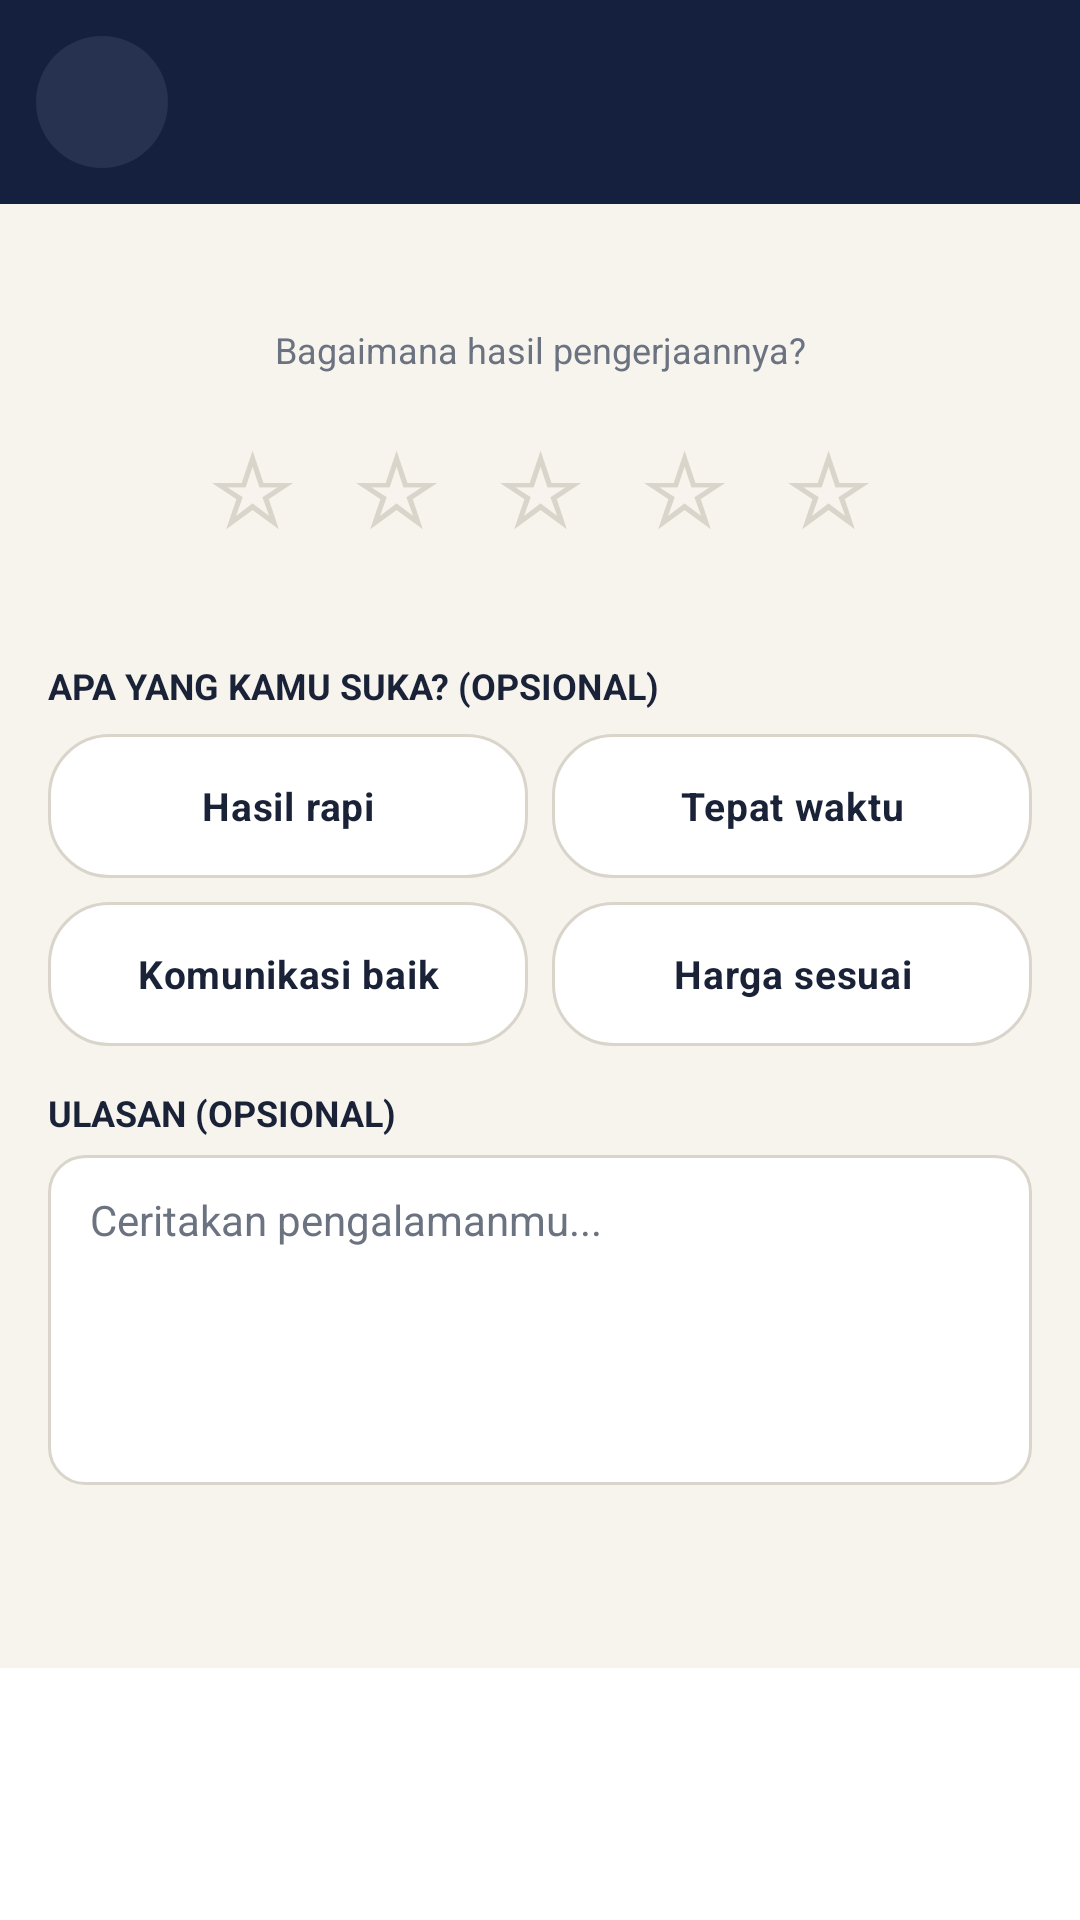

Android layout source for this screen:
<!-- AndroidManifest.xml: application theme Theme.Vertue -->
<!-- res/layout/activity_detail_selesai.xml -->
<?xml version="1.0" encoding="utf-8"?>
<LinearLayout xmlns:android="http://schemas.android.com/apk/res/android"
    android:layout_width="match_parent"
    android:layout_height="match_parent"
    android:orientation="vertical">

    <include layout="@layout/view_header" />

    <ScrollView
        android:layout_width="match_parent"
        android:layout_height="0dp"
        android:layout_weight="1"
        android:fillViewport="true">

        <LinearLayout
            android:layout_width="match_parent"
            android:layout_height="wrap_content"
            android:orientation="vertical"
            android:padding="16dp">

            <TextView
                android:id="@+id/tvRatingOrder"
                android:layout_width="match_parent"
                android:layout_height="wrap_content"
                android:gravity="center"
                android:textColor="@color/ink"
                android:textSize="15sp"
                android:textStyle="bold" />

            <TextView
                android:layout_width="match_parent"
                android:layout_height="wrap_content"
                android:layout_marginTop="4dp"
                android:gravity="center"
                android:text="Bagaimana hasil pengerjaannya?"
                android:textColor="@color/muted"
                android:textSize="12sp" />

            <LinearLayout
                android:layout_width="match_parent"
                android:layout_height="wrap_content"
                android:layout_marginTop="12dp"
                android:gravity="center"
                android:orientation="horizontal">

                <TextView android:id="@+id/star1" style="@style/StarItem" />
                <TextView android:id="@+id/star2" style="@style/StarItem" />
                <TextView android:id="@+id/star3" style="@style/StarItem" />
                <TextView android:id="@+id/star4" style="@style/StarItem" />
                <TextView android:id="@+id/star5" style="@style/StarItem" />
            </LinearLayout>

            <TextView
                android:id="@+id/tvStarLabel"
                android:layout_width="match_parent"
                android:layout_height="wrap_content"
                android:layout_marginTop="4dp"
                android:gravity="center"
                android:textColor="@color/gold"
                android:textSize="13sp"
                android:textStyle="bold" />

            <TextView
                style="@style/Lbl"
                android:text="APA YANG KAMU SUKA? (OPSIONAL)" />

            <LinearLayout
                android:layout_width="match_parent"
                android:layout_height="wrap_content"
                android:layout_marginTop="8dp"
                android:orientation="horizontal">

                <CheckBox
                    android:id="@+id/chipRapi"
                    style="@style/Chip"
                    android:layout_width="0dp"
                    android:layout_weight="1"
                    android:gravity="center"
                    android:text="Hasil rapi" />

                <CheckBox
                    android:id="@+id/chipWaktu"
                    style="@style/Chip"
                    android:layout_width="0dp"
                    android:layout_marginEnd="0dp"
                    android:layout_weight="1"
                    android:gravity="center"
                    android:text="Tepat waktu" />
            </LinearLayout>

            <LinearLayout
                android:layout_width="match_parent"
                android:layout_height="wrap_content"
                android:layout_marginTop="8dp"
                android:orientation="horizontal">

                <CheckBox
                    android:id="@+id/chipKomunikasi"
                    style="@style/Chip"
                    android:layout_width="0dp"
                    android:layout_weight="1"
                    android:gravity="center"
                    android:text="Komunikasi baik" />

                <CheckBox
                    android:id="@+id/chipHarga"
                    style="@style/Chip"
                    android:layout_width="0dp"
                    android:layout_marginEnd="0dp"
                    android:layout_weight="1"
                    android:gravity="center"
                    android:text="Harga sesuai" />
            </LinearLayout>

            <TextView
                style="@style/Lbl"
                android:text="ULASAN (OPSIONAL)" />

            <EditText
                android:id="@+id/etReview"
                style="@style/Input"
                android:layout_height="wrap_content"
                android:gravity="top|start"
                android:hint="Ceritakan pengalamanmu..."
                android:inputType="textMultiLine|textCapSentences"
                android:minHeight="110dp"
                android:paddingTop="12dp"
                android:paddingBottom="12dp" />
        </LinearLayout>
    </ScrollView>

    <LinearLayout
        android:layout_width="match_parent"
        android:layout_height="wrap_content"
        android:background="@color/white"
        android:orientation="vertical"
        android:padding="16dp">

        <Button
            android:id="@+id/btnSubmitRating"
            style="@style/Btn.Gold"
            android:layout_width="match_parent"
            android:layout_height="wrap_content"
            android:text="Kirim rating" />
    </LinearLayout>
</LinearLayout>
<!-- res/layout/view_header.xml (included above) -->
<LinearLayout xmlns:android="http://schemas.android.com/apk/res/android"
    android:layout_width="match_parent" android:layout_height="wrap_content"
    android:background="@color/navy" android:gravity="center_vertical" android:orientation="horizontal" android:padding="12dp">
    <ImageButton android:id="@+id/btnBack" android:layout_width="44dp" android:layout_height="44dp"
        android:background="@drawable/bg_circle_dark" android:contentDescription="Kembali" android:src="@drawable/ic_back" />
    <TextView android:id="@+id/headerTitle" android:layout_width="0dp" android:layout_height="wrap_content" android:layout_weight="1"
        android:gravity="center" android:textColor="@color/white" android:textSize="17sp" android:textStyle="bold" />
    <View android:layout_width="44dp" android:layout_height="44dp" />
</LinearLayout>
<!-- resources referenced by this layout -->
<resources>
  <color name="gold">#B8862B</color>
  <color name="ink">#1A2238</color>
  <color name="muted">#6B7280</color>
  <color name="navy">#15203F</color>
  <color name="white">#FFFFFF</color>
  <!-- drawable bg_circle_dark (drawable) -->
  <shape xmlns:android="http://schemas.android.com/apk/res/android" android:shape="oval"><solid android:color="@color/navy_soft" /></shape>
  <style name="Btn.Gold" parent="Widget.Material3.Button">
          <item name="backgroundTint">@color/gold</item>
          <item name="android:textColor">@color/white</item>
          <item name="android:textStyle">bold</item>
          <item name="android:textAllCaps">false</item>
          <item name="cornerRadius">12dp</item>
          <item name="android:minHeight">52dp</item>
      </style>
  <style name="Input">
          <item name="android:layout_width">match_parent</item>
          <item name="android:layout_height">wrap_content</item>
          <item name="android:minHeight">48dp</item>
          <item name="android:background">@drawable/bg_input</item>
          <item name="android:paddingStart">14dp</item>
          <item name="android:paddingEnd">14dp</item>
          <item name="android:textSize">14sp</item>
          <item name="android:textColor">@color/ink</item>
          <item name="android:textColorHint">@color/muted</item>
          <item name="android:layout_marginTop">6dp</item>
      </style>
  <style name="Lbl">
          <item name="android:layout_width">match_parent</item>
          <item name="android:layout_height">wrap_content</item>
          <item name="android:textSize">12sp</item>
          <item name="android:textStyle">bold</item>
          <item name="android:textColor">@color/ink</item>
          <item name="android:layout_marginTop">14dp</item>
      </style>
  <style name="StarItem">
          <item name="android:layout_width">48dp</item>
          <item name="android:layout_height">48dp</item>
          <item name="android:gravity">center</item>
          <item name="android:textSize">34sp</item>
          <item name="android:text">☆</item>
          <item name="android:textColor">@color/line</item>
          <item name="android:clickable">true</item>
          <item name="android:focusable">true</item>
      </style>
  <style name="Theme.Vertue" parent="Theme.Material3.Light.NoActionBar">
          <item name="colorPrimary">@color/navy</item>
          <item name="colorOnPrimary">@color/white</item>
          <item name="colorSecondary">@color/gold</item>
          <item name="colorSecondaryContainer">@color/gold_soft</item>
          <item name="android:statusBarColor">@color/navy</item>
          <item name="android:windowBackground">@color/cream</item>
          <item name="android:textColorPrimary">@color/ink</item>
      </style>
  <color name="navy_soft">#26324F</color>
  <!-- drawable bg_chip (drawable) -->
  <selector xmlns:android="http://schemas.android.com/apk/res/android">
      <item android:state_checked="true"><shape android:shape="rectangle"><solid android:color="@color/navy" /><corners android:radius="20dp" /></shape></item>
      <item><shape android:shape="rectangle"><solid android:color="@color/white" /><corners android:radius="20dp" /><stroke android:width="1dp" android:color="@color/line" /></shape></item>
  </selector>
  <!-- drawable bg_input (drawable) -->
  <shape xmlns:android="http://schemas.android.com/apk/res/android" android:shape="rectangle">
      <solid android:color="@color/white" /><corners android:radius="12dp" /><stroke android:width="1dp" android:color="@color/line" />
  </shape>
  <color name="line">#D9D5CB</color>
  <color name="gold_soft">#FFF1CC</color>
  <color name="cream">#F7F4EE</color>
</resources>
